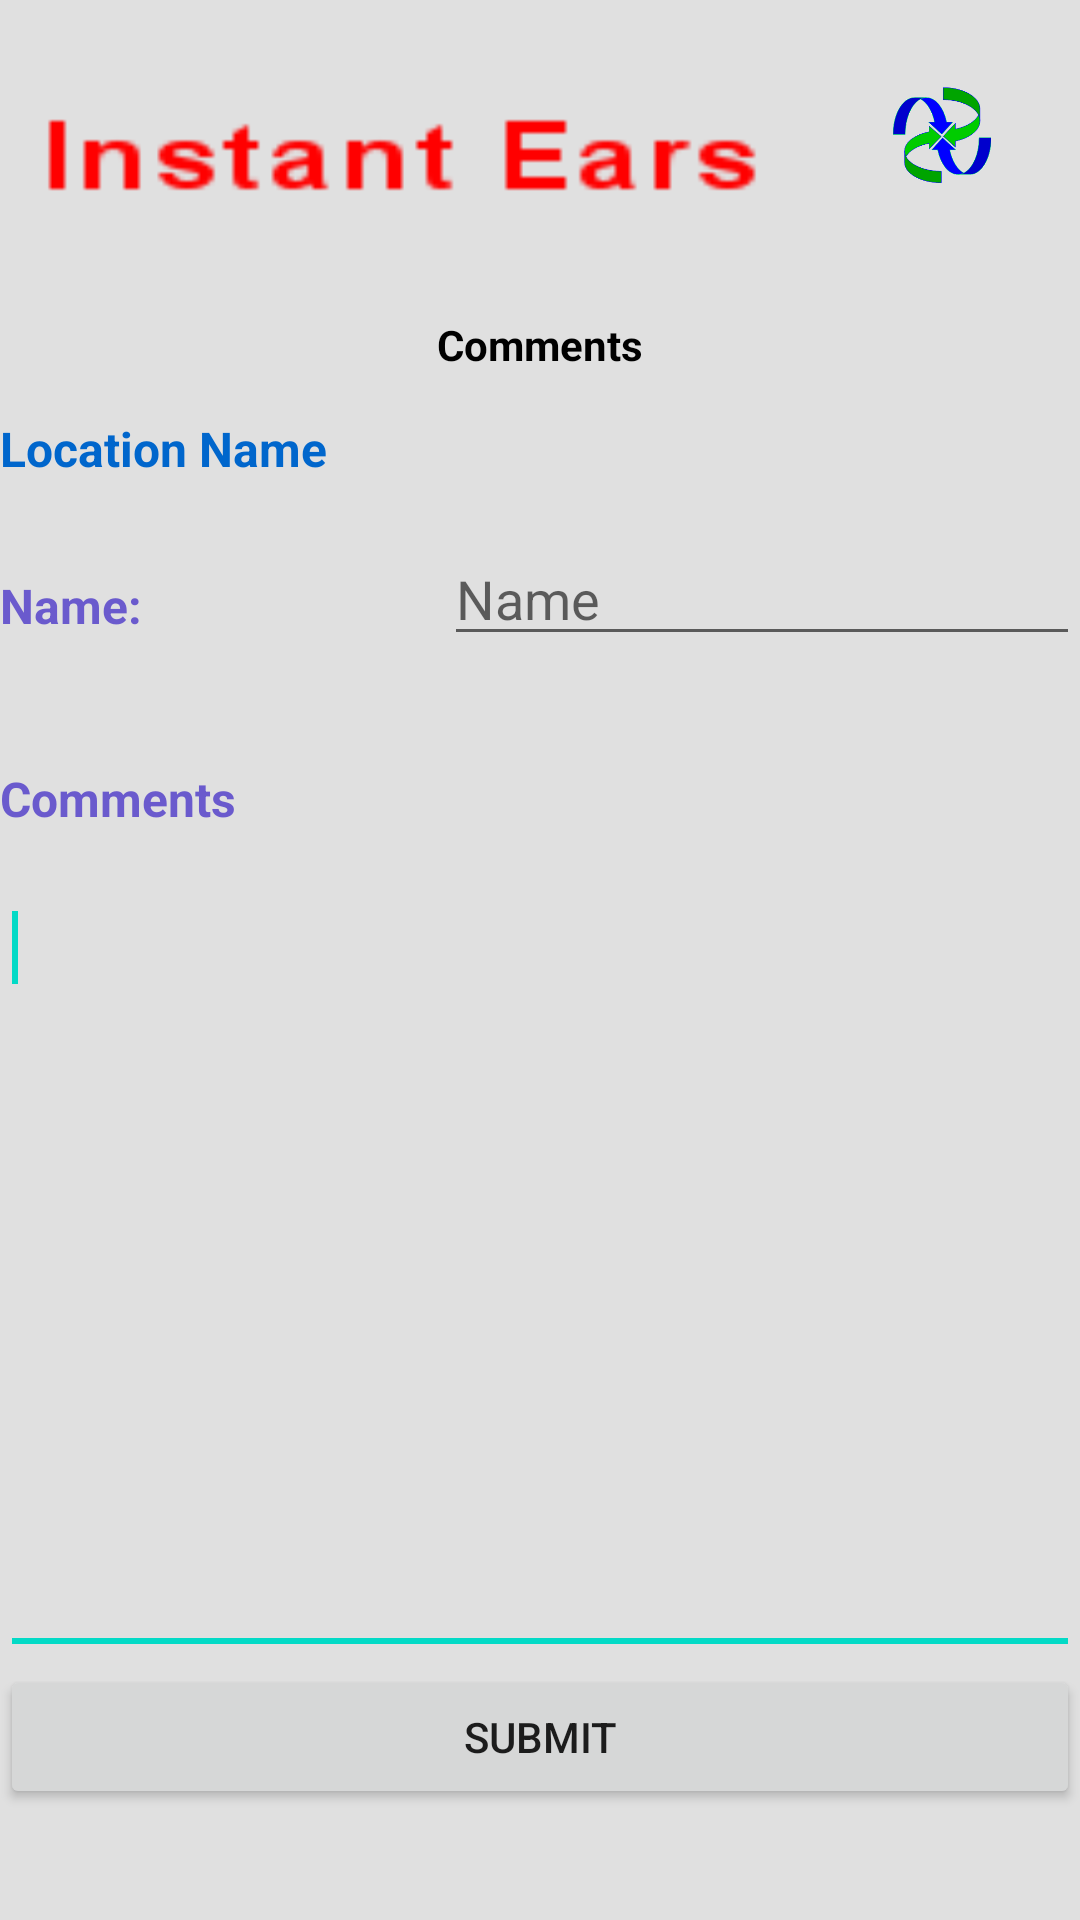

Produce the Android XML layout that renders to this screen, including the resource entries it uses.
<!-- AndroidManifest.xml: fallback theme Theme.MaterialComponents.DayNight.NoActionBar -->
<!-- res/layout/comments.xml -->
<?xml version="1.0" encoding="utf-8"?>
    
<TableLayout android:id="@+id/tblComments"
	xmlns:android="http://schemas.android.com/apk/res/android" 
	style="@style/LayoutTableMain" 
	android:stretchColumns="0,1,2,3"
	android:weightSum="1">
    <TableRow android:id="@+id/tblRowSetColumns"
    	android:layout_width="fill_parent" 
    	android:layout_height="fill_parent">
    	<TextView />
    	<TextView />
    	<TextView />
    	<TextView />
    </TableRow>
    <TableRow android:id="@+id/tblRowTitle"
    	style="@style/TitleRow" 
    	android:layout_width="fill_parent" 
    	android:layout_height="fill_parent"
    	android:layout_weight=".05">
        <ImageView android:id="@+id/imgTitle" 
        	style="@style/TitleCaption"
        	android:layout_span="3"
        	android:layout_column="0">
        </ImageView>
		<ImageView android:id="@+id/imgLogo" 
			android:layout_column="3"
			style="@style/TitleLogo">
		</ImageView>		
	</TableRow>
	<TableRow android:id="@+id/tblRowScreenTitle" 
		style="@style/ScreenCaptionRow" 
		android:layout_weight=".05" android:layout_width="fill_parent" android:layout_height="wrap_content">
		<TextView android:id="@+id/txvTitleCaption" 
			android:text="Comments" 
			android:layout_span="4"
        	android:layout_column="0"			
			style="@style/ScreenCaption">
		</TextView>
	</TableRow>
    <TableRow android:id="@+id/tblLocationInfo" 
    	android:layout_width="fill_parent" 
    	android:layout_height="fill_parent" 
    	android:layout_weight=".05">
    	<TextView android:id="@+id/txtName"
         	android:layout_height="wrap_content" 
         	style="@style/AppProvidedData" 
         	android:layout_width="fill_parent" 
         	android:text="Location Name" android:layout_span="4">
       	</TextView>
    </TableRow>
    <TableRow android:id="@+id/tblRowServerName" 
    	android:weightSum="1" 
    	android:layout_width="fill_parent" 
    	android:layout_height="fill_parent" android:layout_weight=".1">
        <TextView 
        	android:id="@+id/txvServerName" 
        	android:text="Name:" 
        	android:layout_height="wrap_content"
        	style="@style/UserInput" 
        	android:layout_column="0" 
        	android:layout_weight=".3" android:gravity="fill_horizontal" android:layout_width="fill_parent">
        </TextView>
        <EditText android:id="@+id/txtServerName" 
        	android:hint="Name" 
        	android:layout_span="3" 
        	android:layout_width="fill_parent" android:layout_column="1" android:layout_height="40dp">
        </EditText>        
    </TableRow>
    <TableRow android:id="@+id/tblRowComments" 
    	android:layout_span="3"
    	android:layout_width="fill_parent" android:layout_weight=".05">  
    	<TextView android:id="@+id/txvComments" 
        	android:text="Comments"
        	style="@style/UserInput" 
        	android:layout_height="fill_parent" 
        	android:layout_width="wrap_content" android:gravity="fill_horizontal" android:layout_gravity="fill_horizontal">
        </TextView>                
    </TableRow>
    <TableRow android:id="@+id/tblRowComments2" 
    	android:layout_height="fill_parent" 
    	android:layout_width="fill_parent" 
    	android:layout_weight=".6">
        <EditText android:id="@+id/txtComments"
        	android:layout_height="fill_parent" 
        	android:layout_width="fill_parent" 
        	android:scrollbars="vertical" 
        	android:layout_weight="1" 
        	android:gravity="top|left">
            <requestFocus></requestFocus>
        </EditText>
    </TableRow>
    <TableRow  android:id="@+id/tblRowSubmit" 
    	android:layout_width="fill_parent" 
    	android:layout_height="fill_parent" 
    	android:layout_weight=".1">
        <Button android:id="@+id/cmdSubmit" 
        	android:text="Submit" 
        	android:layout_width="wrap_content" 
        	android:layout_height="wrap_content" 
        	android:onClick="cmdSubmit_OnClick" 
        	android:layout_weight=".15">
        </Button>    
    </TableRow>
</TableLayout>
<!-- resources referenced by this layout -->
<resources>
  <style name="AppProvidedData">
  	 	<item name="android:textSize">16sp</item>       
  	 	<item name="android:textColor">@color/blue</item>
  	 	<item name="android:textStyle">bold</item>
  	 	<item name="android:layout_height">wrap_content</item>
  		<item name="android:layout_width">fill_parent</item>
  	</style>
  <style name="LayoutTableMain">
  		<item name="android:layout_height">fill_parent</item>
  		<item name="android:layout_width">fill_parent</item>
  		<item name="android:stretchColumns">0,1,2,3,4,5,6,7</item>
  		<item name="android:weightSum">1.0</item>
  		<item name="android:background">@color/LightGray</item>
  	</style>
  <style name="ScreenCaption">
  		<item name="android:id">@+id/tblScreenCaption</item>
  		<item name="android:textStyle">bold</item>
  		<item name="android:layout_column">0</item>		
  		<item name="android:layout_span">8</item>
  		<item name="android:layout_gravity">center</item>
  		<item name="android:textSize">14dp</item>
  		<item name="android:textColor">@color/black</item>
  	</style>
  <style name="ScreenCaptionRow">
  		<item name="android:paddingBottom">5dp</item>
  	</style>
  <style name="TitleCaption">
  		<item name="android:background">@drawable/title</item>
  		<item name="android:layout_column">0</item>		
  		<item name="android:layout_span">7</item>
  		<item name="android:layout_height">wrap_content</item>
  		<item name="android:scaleType">fitXY</item>
  		<item name="android:layout_width">fill_parent</item>
  		<item name="android:layout_marginTop">2dp</item>
  		<item name="android:layout_marginLeft">10dp</item>
  		<item name="android:layout_marginRight">10dp</item>
  		<item name="android:layout_marginBottom">2dp</item>		
  	</style>
  <style name="TitleLogo">
  		<item name="android:src">@drawable/ielogo</item>
  		<item name="android:clickable">true</item>
  		<item name="android:layout_column">3</item>		
  		<item name="android:onClick">imgLogo_OnClick</item>
  		<item name="android:layout_gravity">right</item>
  		<item name="android:layout_height">32dp</item>
  		<item name="android:layout_width">32dp</item>		
  	</style>
  <style name="TitleRow">
  		<item name="android:paddingTop">10dp</item>
  		<item name="android:paddingBottom">5dp</item>
  	</style>
  <style name="UserInput">
  	 	<item name="android:textSize">16sp</item>       
  	 	<item name="android:textColor">@color/SlateBlue</item>
  	 	<item name="android:textStyle">bold</item>
  	 	<item name="android:height">20dip</item>
  	 </style>
  <color name="blue">#0066cc</color>
  <color name="LightGray">#E0E0E0</color>
  <color name="black">#000000</color>
  <!-- drawable title: png bitmap (drawable-ldpi, 967 bytes) -->
  <!-- drawable ielogo: png bitmap (drawable-hdpi, 14187 bytes) -->
  <color name="SlateBlue">#6A5ACD</color>
</resources>
